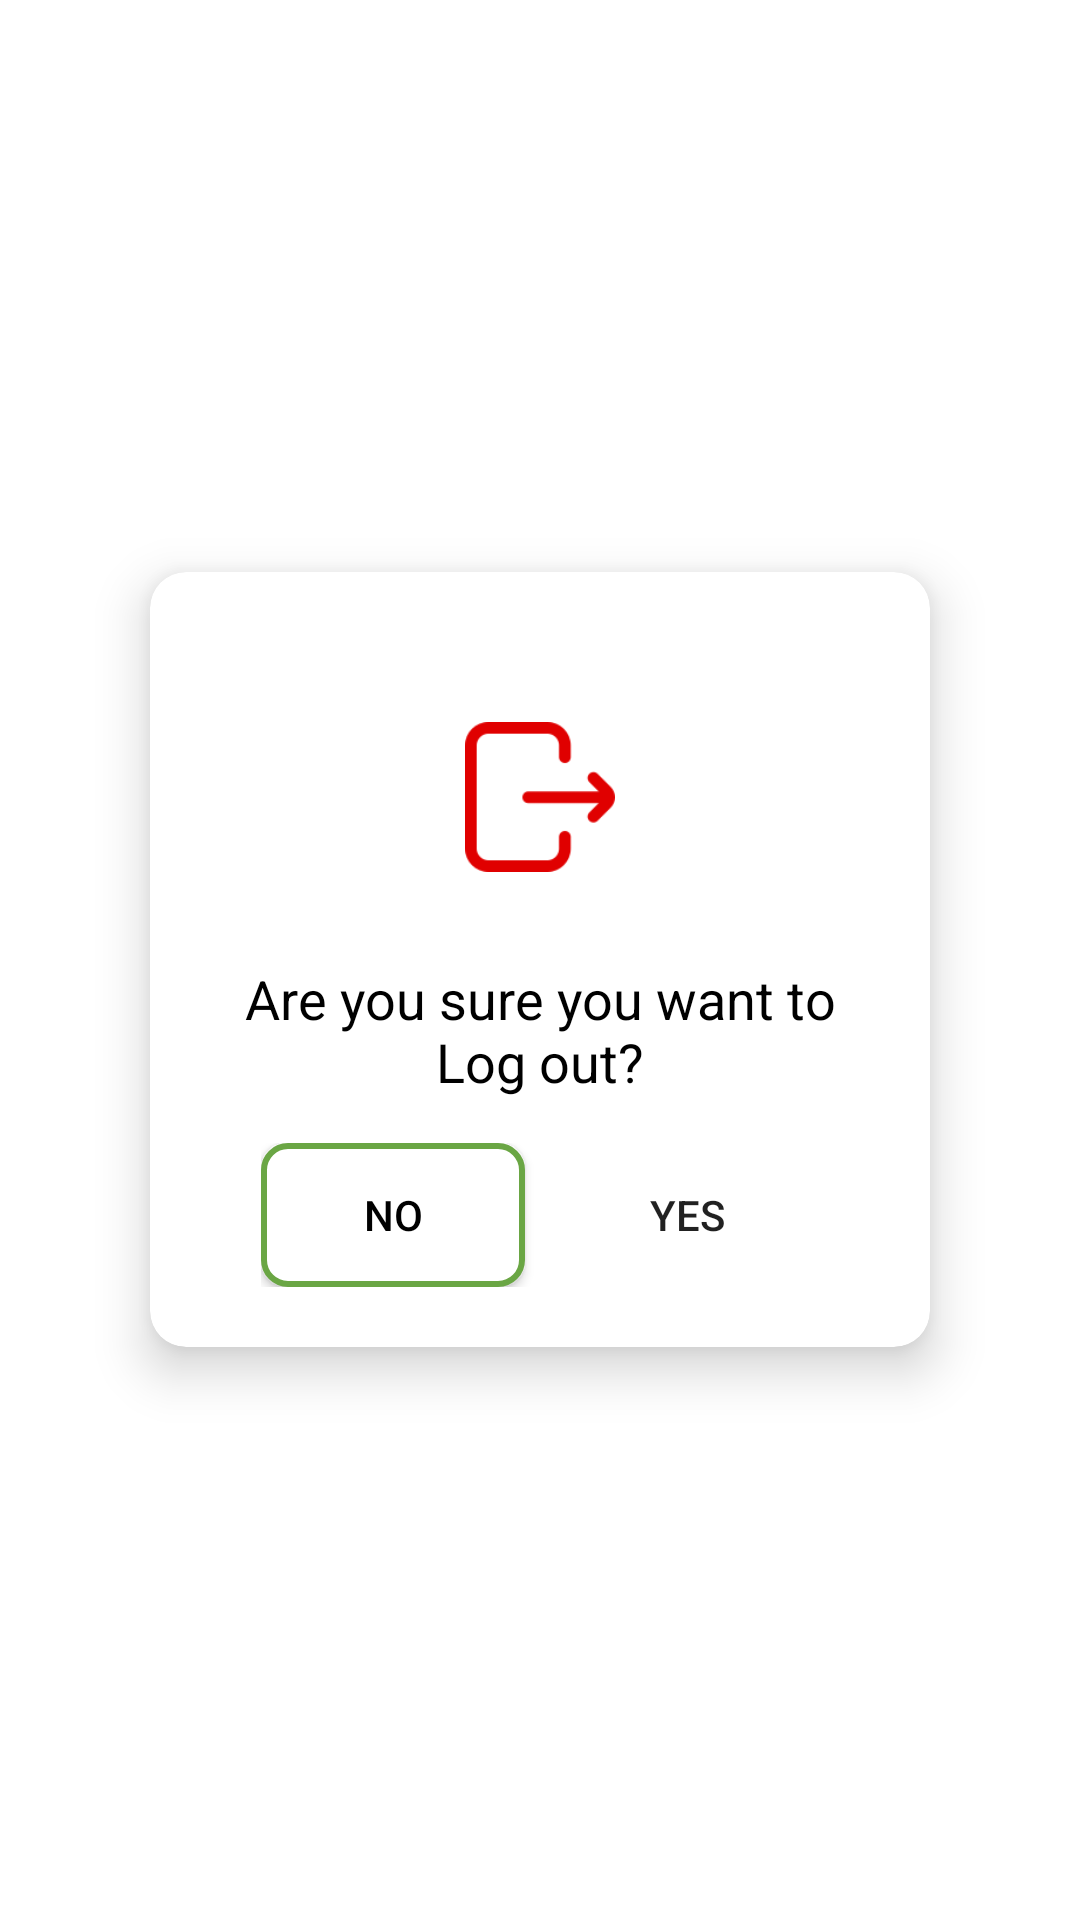

Android layout source for this screen:
<!-- AndroidManifest.xml: application theme Theme.ExpirEase -->
<!-- res/layout/activity_logout.xml -->
<LinearLayout
    xmlns:android="http://schemas.android.com/apk/res/android"
    xmlns:app="http://schemas.android.com/apk/res-auto"
    android:layout_width="match_parent"
    android:layout_height="match_parent"
    android:gravity="center"
    android:orientation="vertical"
    android:padding="20dp"
    android:background="@color/green">

    
    <androidx.cardview.widget.CardView
        android:layout_width="wrap_content"
        android:layout_height="wrap_content"
        app:cardCornerRadius="12dp"
        app:cardElevation="10dp"
        android:padding="10dp"
        android:layout_marginHorizontal="30dp">

        
        <LinearLayout
            android:layout_width="wrap_content"
            android:layout_height="wrap_content"
            android:orientation="vertical"
            android:gravity="center"
            android:padding="20dp">

            
            <ImageView
                android:id="@+id/editName"
                android:layout_width="50dp"
                android:layout_height="50dp"
                android:src="@drawable/ic_nav_logout"
                android:layout_margin="30dp"
                android:clickable="true"
                android:focusable="true"/>

            
            <TextView
                android:layout_width="wrap_content"
                android:layout_height="wrap_content"
                android:text="Are you sure you want to Log out?"
                android:textSize="18sp"
                android:textColor="@color/black"
                android:gravity="center"
                android:layout_marginBottom="15dp"/>

            
            <LinearLayout
                android:layout_width="wrap_content"
                android:layout_height="wrap_content"
                android:orientation="horizontal"
                android:gravity="center">

                <Button
                    android:id="@+id/reverse_button"
                    android:layout_width="wrap_content"
                    android:layout_height="wrap_content"
                    android:background="@drawable/border_button"
                    android:text="No"
                    android:textColor="@android:color/black"
                    android:layout_marginEnd="10dp"/>


                <Button
                    android:id="@+id/yes_button"
                    android:layout_width="wrap_content"
                    android:layout_height="wrap_content"
                    android:background="@drawable/bg_button_solid"
                    android:text="Yes"/>
            </LinearLayout>

        </LinearLayout>

    </androidx.cardview.widget.CardView>

</LinearLayout>
<!-- resources referenced by this layout -->
<resources>
  <color name="black">#FF000000</color>
  <!-- drawable border_button (drawable) -->
  <?xml version="1.0" encoding="utf-8"?>
  <shape xmlns:android="http://schemas.android.com/apk/res/android"
      android:shape="rectangle">
  
      
      <solid android:color="@android:color/white" />
  
      
      <stroke
          android:width="2dp"
          android:color="@color/primaryColor" />
  
      
      <corners
          android:radius="8dp" />
  
      
      <padding
          android:left="10dp"
          android:top="5dp"
          android:right="10dp"
          android:bottom="5dp" />
  
  </shape>
  <!-- drawable ic_nav_logout: png bitmap (drawable, 2313 bytes) -->
  <style name="Theme.ExpirEase" parent="Theme.MaterialComponents.Light.NoActionBar">
          <item name="android:windowBackground">@color/white</item>
          <item name="android:colorBackground">@color/white</item>
          <item name="materialButtonStyle">@style/CustomButton</item>
      </style>
  <color name="primaryColor">#6AA644</color>
  <color name="white">#FFFFFFFF</color>
  <style name="CustomButton" parent="Widget.MaterialComponents.Button">
          <item name="backgroundTint">@color/primaryColor</item>
          <item name="cornerRadius">12dp</item>
          <item name="android:textColor">@color/white</item>
          <item name="rippleColor">@color/custom_ripple_color</item>
          <item name="android:minHeight">50dp</item>
      </style>
  <color name="custom_ripple_color">#66FFFFFF</color>
</resources>
